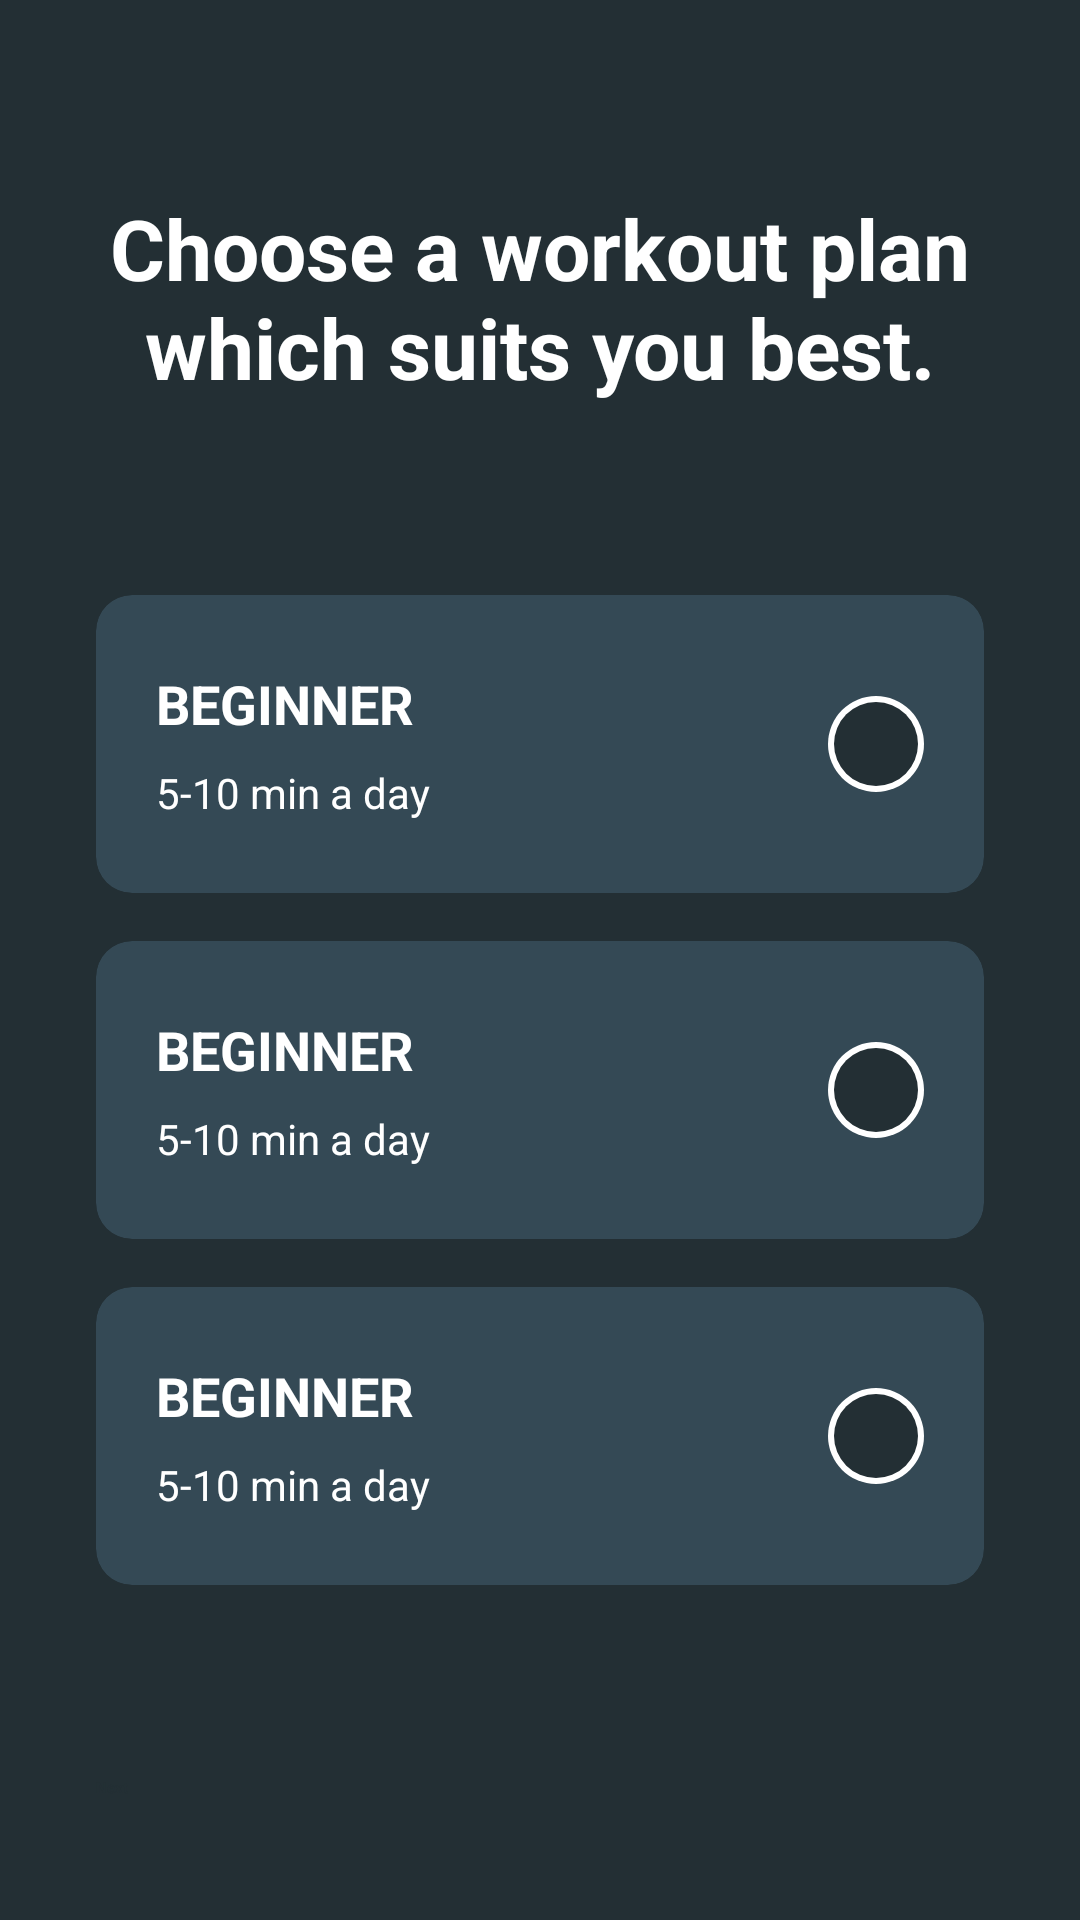

Android layout source for this screen:
<!-- AndroidManifest.xml: application theme Theme.App.Starting -->
<!-- res/layout/fragment_exercise_level.xml -->
<?xml version="1.0" encoding="utf-8"?>
<ScrollView xmlns:android="http://schemas.android.com/apk/res/android"
    xmlns:app="http://schemas.android.com/apk/res-auto"
    xmlns:tools="http://schemas.android.com/tools"
    android:layout_width="match_parent"
    android:layout_height="match_parent"
    android:background="@color/reply_blue_800"
    android:fillViewport="true"
    tools:context=".ui.onBoarding.ExerciseLevelFragment">

    <androidx.constraintlayout.widget.ConstraintLayout
        android:layout_width="match_parent"
        android:layout_height="wrap_content">

        <TextView
            android:id="@+id/tvTitle"
            android:layout_width="0dp"
            android:layout_height="wrap_content"
            android:layout_marginStart="32dp"
            android:layout_marginEnd="32dp"
            android:layout_marginTop="64dp"
            android:gravity="center"
            android:text="@string/choose_a_workout_plan"
            android:textSize="28sp"
            android:textStyle="bold"
            android:textColor="@color/white"
            app:layout_constraintEnd_toEndOf="parent"
            app:layout_constraintStart_toStartOf="parent"
            app:layout_constraintTop_toTopOf="parent" />

        <androidx.constraintlayout.widget.ConstraintLayout
            android:id="@+id/clPlanList"
            android:layout_width="match_parent"
            android:layout_height="wrap_content"
            android:layout_marginTop="64dp"
            android:layout_marginBottom="64dp"
            android:layout_marginStart="32dp"
            android:layout_marginEnd="32dp"
            app:layout_constraintTop_toBottomOf="@id/tvTitle"
            app:layout_constraintBottom_toTopOf="@id/btnNext"
            app:layout_constraintEnd_toEndOf="parent"
            app:layout_constraintStart_toStartOf="parent">

            <include
                android:id="@+id/cvBeginner"
                layout="@layout/workout_plan_card_layout"
                android:layout_width="match_parent"
                android:layout_height="0dp"
                app:layout_constraintTop_toTopOf="parent"
                app:layout_constraintEnd_toEndOf="parent"
                app:layout_constraintStart_toStartOf="parent" />

            <include
                android:id="@+id/cvIntermediate"
                layout="@layout/workout_plan_card_layout"
                android:layout_height="wrap_content"
                android:layout_width="match_parent"
                android:layout_marginTop="16dp"
                app:layout_constraintEnd_toEndOf="parent"
                app:layout_constraintStart_toStartOf="parent"
                app:layout_constraintTop_toBottomOf="@id/cvBeginner"/>

            <include
                android:id="@+id/cvAdvanced"
                layout="@layout/workout_plan_card_layout"
                android:layout_width="match_parent"
                android:layout_height="wrap_content"
                android:layout_marginTop="16dp"
                app:layout_constraintEnd_toEndOf="parent"
                app:layout_constraintStart_toStartOf="parent"
                app:layout_constraintTop_toBottomOf="@id/cvIntermediate"
                app:layout_constraintBottom_toBottomOf="parent"/>

        </androidx.constraintlayout.widget.ConstraintLayout>

        <Button
            android:id="@+id/btnNext"
            android:layout_width="match_parent"
            android:layout_height="64dp"
            android:layout_marginStart="32dp"
            android:layout_marginEnd="32dp"
            android:layout_marginBottom="32dp"
            android:drawableEnd="@drawable/ic_arrow_forward_24"
            android:drawableTint="@color/reply_blue_800"
            android:text="@string/next_btn_title"
            android:textColor="@color/reply_blue_800"
            android:textStyle="bold"
            app:layout_constraintBottom_toBottomOf="parent"
            app:layout_constraintEnd_toEndOf="parent"
            app:layout_constraintStart_toStartOf="parent" />

    </androidx.constraintlayout.widget.ConstraintLayout>

</ScrollView>
<!-- res/layout/workout_plan_card_layout.xml (included above) -->
<?xml version="1.0" encoding="utf-8"?>
<androidx.cardview.widget.CardView xmlns:android="http://schemas.android.com/apk/res/android"
        xmlns:app="http://schemas.android.com/apk/res-auto"
        xmlns:tools="http://schemas.android.com/tools"
        android:layout_width="match_parent"
        android:layout_height="wrap_content"
        app:cardCornerRadius="12dp"
        android:foreground="?android:attr/selectableItemBackground"
        android:clickable="true"
        app:cardBackgroundColor="@color/reply_blue_700"
        android:focusable="true">

        <androidx.constraintlayout.widget.ConstraintLayout
            android:layout_width="match_parent"
            android:layout_height="match_parent"
            android:paddingHorizontal="20dp"
            android:paddingVertical="24dp">

            <TextView
                android:id="@+id/tvTitle"
                android:layout_width="wrap_content"
                android:layout_height="wrap_content"
                android:layout_marginTop="0dp"
                tools:text="Beginner"
                android:textAllCaps="true"
                android:textColor="@color/white"
                android:textSize="18sp"
                android:textStyle="bold"
                app:layout_constraintStart_toStartOf="parent"
                app:layout_constraintTop_toTopOf="parent" />

            <TextView
                android:id="@+id/tvSubTitle"
                android:layout_width="wrap_content"
                android:layout_height="wrap_content"
                android:layout_marginTop="8dp"
                android:layout_marginBottom="0dp"
                android:textColor="@color/white"
                android:textSize="14sp"
                tools:text="5-10 min a day"
                app:layout_constraintBottom_toBottomOf="parent"
                app:layout_constraintStart_toStartOf="parent"
                app:layout_constraintTop_toBottomOf="@id/tvTitle" />

            <androidx.appcompat.widget.AppCompatImageView
                android:id="@+id/ivSelectStatus"
                android:layout_width="32dp"
                android:layout_height="32dp"
                android:layout_marginStart="20dp"
                android:padding="2dp"
                android:background="@drawable/bg_circle_white"
                android:src="@drawable/circle_reply_blue_800"
                app:layout_constraintBottom_toBottomOf="@id/tvSubTitle"
                app:layout_constraintEnd_toEndOf="parent"
                app:layout_constraintHorizontal_bias="1.0"
                app:layout_constraintStart_toEndOf="@id/tvTitle"
                app:layout_constraintTop_toTopOf="@id/tvTitle" />

        </androidx.constraintlayout.widget.ConstraintLayout>

    </androidx.cardview.widget.CardView>
<!-- resources referenced by this layout -->
<resources>
  <color name="reply_blue_700">#FF344955</color>
  <color name="reply_blue_800">#FF232F34</color>
  <color name="white">#FFFFFFFF</color>
  <!-- drawable bg_circle_white (drawable) -->
  <?xml version="1.0" encoding="utf-8"?>
  <vector xmlns:android="http://schemas.android.com/apk/res/android"
      android:width="40dp"
      android:height="40dp"
      android:viewportWidth="40"
      android:viewportHeight="40">
      <path
          android:pathData="M20,20m-20,0a20,20 0,1 1,40 0a20,20 0,1 1,-40 0"
          android:fillColor="@color/white"/>
  </vector>
  <!-- drawable circle_reply_blue_800 (drawable) -->
  <?xml version="1.0" encoding="utf-8"?>
  <vector xmlns:android="http://schemas.android.com/apk/res/android"
      android:width="40dp"
      android:height="40dp"
      android:viewportWidth="40"
      android:viewportHeight="40">
      <path
          android:pathData="M20,20m-20,0a20,20 0,1 1,40 0a20,20 0,1 1,-40 0"
          android:fillColor="@color/reply_blue_800"/>
  </vector>
  <string name="choose_a_workout_plan">Choose a workout plan which suits you best.</string>
  <string name="next_btn_title">Next</string>
  <style name="Theme.App.Starting" parent="Theme.SplashScreen">
          <item name="windowSplashScreenBackground">@color/reply_blue_800</item>
          <item name="windowSplashScreenIconBackgroundColor">@color/reply_blue_800</item>
  
          <item name="windowSplashScreenAnimatedIcon">@mipmap/ic_launcher_round</item>
          <item name="windowSplashScreenAnimationDuration">200</item>
          <item name="postSplashScreenTheme">@style/Theme.WeightLossApp</item>  # Required.
      </style>
  <style name="Theme.WeightLossApp" parent="Theme.MaterialComponents.DayNight.NoActionBar">
          
          <item name="colorPrimary">@color/white</item>
          <item name="colorPrimaryVariant">@color/reply_blue_800</item>
          <item name="colorOnPrimary">@color/white</item>
          
          <item name="colorSecondary">@color/reply_orange_500</item>
          <item name="colorSecondaryVariant">@color/reply_orange_500</item>
          <item name="colorOnSecondary">@color/black</item>
          
          <item name="android:statusBarColor" tools:targetApi="l">?attr/colorPrimaryVariant</item>
          
      </style>
  <color name="reply_orange_500">#FFF9AA33</color>
  <color name="black">#FF000000</color>
</resources>
